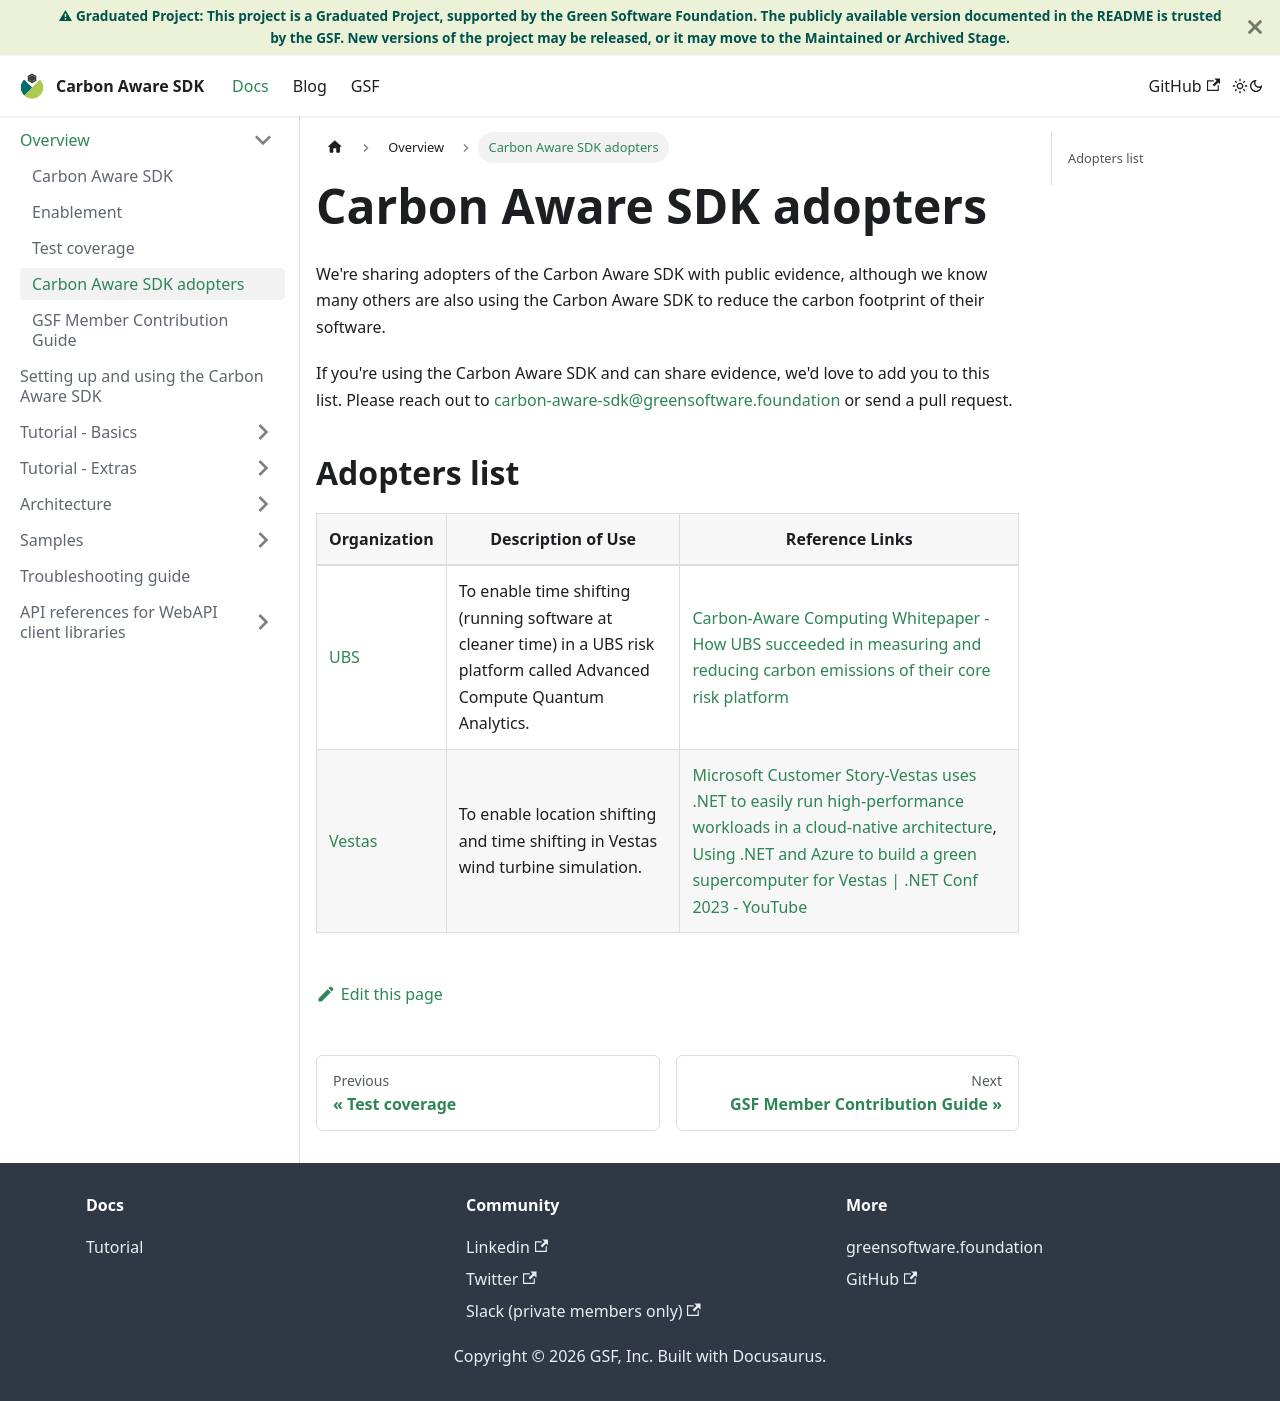

repository: Green-Software-Foundation/carbon-aware-sdk · page: docs/overview/adopters.html · generator: docusaurus

---
sidebar_position: 7
---

# Carbon Aware SDK adopters


We're sharing adopters of the Carbon Aware SDK with public evidence, although we know many others are also using the Carbon Aware SDK to reduce the carbon footprint of their software.

If you're using the Carbon Aware SDK and can share evidence, we'd love to add you to this list.
Please reach out to carbon-aware-sdk@greensoftware.foundation or send a pull request.


## Adopters list

| Organization                                                 | Description of Use                                                                                                                                                                                       | Reference Links                                                                                                                                                                                                                                                                                                                                                                                                  |
|--------------------------------------------------------------|----------------------------------------------------------------------------------------------------------------------------------------------------------------------------------------------------------|------------------------------------------------------------------------------------------------------------------------------------------------------------------------------------------------------------------------------------------------------------------------------------------------------------------------------------------------------------------------------------------------------------------|
| [UBS](https://www.ubs.com)                                   | To enable time shifting (running software at cleaner time) in a UBS risk platform called Advanced Compute Quantum Analytics.                                                                             | [Carbon-Aware Computing Whitepaper - How UBS succeeded in measuring and reducing carbon emissions of their core risk platform](https://greensoftware.foundation/articles/carbon-aware-computing-whitepaper-how-ubs-succeeded-in-measuring-and-reducing-car)                                                                                                                                                      |
| [Vestas](https://www.vestas.com)                             | To enable location shifting and time shifting in Vestas wind turbine simulation.                                                                                                                         | [Microsoft Customer Story-Vestas uses .NET to easily run high-performance workloads in a cloud-native architecture](https://customers.microsoft.com/en-in/story/1700690084732107853-vestas-energy-net), [Using .NET and Azure to build a green supercomputer for Vestas \| .NET Conf 2023 - YouTube](https://www.youtube.com/watch?v=4zKSSK8BdN8)                                                                |
